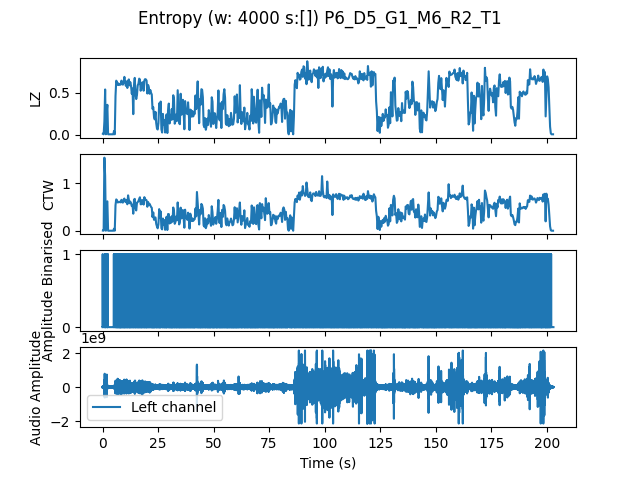

Data behind this chart, as committed beside it:
, t0, LZ, CTW
mean, 2436234, 0.4331, 0.458
0.0, 0.0, 0.01197, 0.003432
0.3333, 0.3333, 0.005983, 0.0006453
0.6667, 0.6667, 0.1585, 1.532
1.0, 1.0, 0.5385, 1.152
1.333, 1.333, 0.005983, 0.0006453
1.667, 1.667, 0.2632, 0.5917
2.0, 2.0, 0.356, 0.6166
2.333, 2.333, 0.005983, 0.0006453
2.667, 2.667, 0.005983, 0.0006453
3.0, 3.0, 0.005983, 0.0006453
3.333, 3.333, 0.005983, 0.0006453
3.667, 3.667, 0.005983, 0.0006453
4.0, 4.0, 0.005983, 0.0006453
4.333, 4.333, 0.005983, 0.0006453
4.667, 4.667, 0.005983, 0.0006453
5.0, 5.0, 0.04487, 0.04305
5.333, 5.333, 0.005983, 0.0006453
5.667, 5.667, 0.4607, 0.5357
6.0, 6.0, 0.6432, 0.6571
6.333, 6.333, 0.6222, 0.6378
6.667, 6.667, 0.5923, 0.5928
7.0, 7.0, 0.6103, 0.5988
7.333, 7.333, 0.5923, 0.6082
7.667, 7.667, 0.5983, 0.5986
8.0, 8.0, 0.5953, 0.5967
8.333, 8.333, 0.6432, 0.6489
8.667, 8.667, 0.6103, 0.5965
9.0, 9.0, 0.5953, 0.5905
9.333, 9.333, 0.6282, 0.6558
9.667, 9.667, 0.688, 0.675
10.0, 10.0, 0.6252, 0.6132
10.33, 10.33, 0.5803, 0.5986
10.67, 10.67, 0.6342, 0.6465
11.0, 11.0, 0.5564, 0.5553
11.33, 11.33, 0.6372, 0.7421
11.67, 11.67, 0.6581, 0.6515
12.0, 12.0, 0.5863, 0.5766
12.33, 12.33, 0.6252, 0.6117
12.67, 12.67, 0.5803, 0.5759
13.0, 13.0, 0.4876, 0.5164
13.33, 13.33, 0.5504, 0.5453
13.67, 13.67, 0.2453, 0.3576
14.0, 14.0, 0.5923, 0.6522
14.33, 14.33, 0.6761, 0.6687
14.67, 14.67, 0.4876, 0.4689
15.0, 15.0, 0.4248, 0.4252
15.33, 15.33, 0.4726, 0.5882
15.67, 15.67, 0.5863, 0.6007
16.0, 16.0, 0.6073, 0.6246
16.33, 16.33, 0.6671, 0.6677
16.67, 16.67, 0.6551, 0.7021
17.0, 17.0, 0.5235, 0.5545
17.33, 17.33, 0.5714, 0.5565
17.67, 17.67, 0.6192, 0.645
18.0, 18.0, 0.6252, 0.6182
18.33, 18.33, 0.5235, 0.549
18.67, 18.67, 0.6462, 0.7047
19.0, 19.0, 0.6611, 0.653
19.33, 19.33, 0.6581, 0.6502
... 550 more rows
